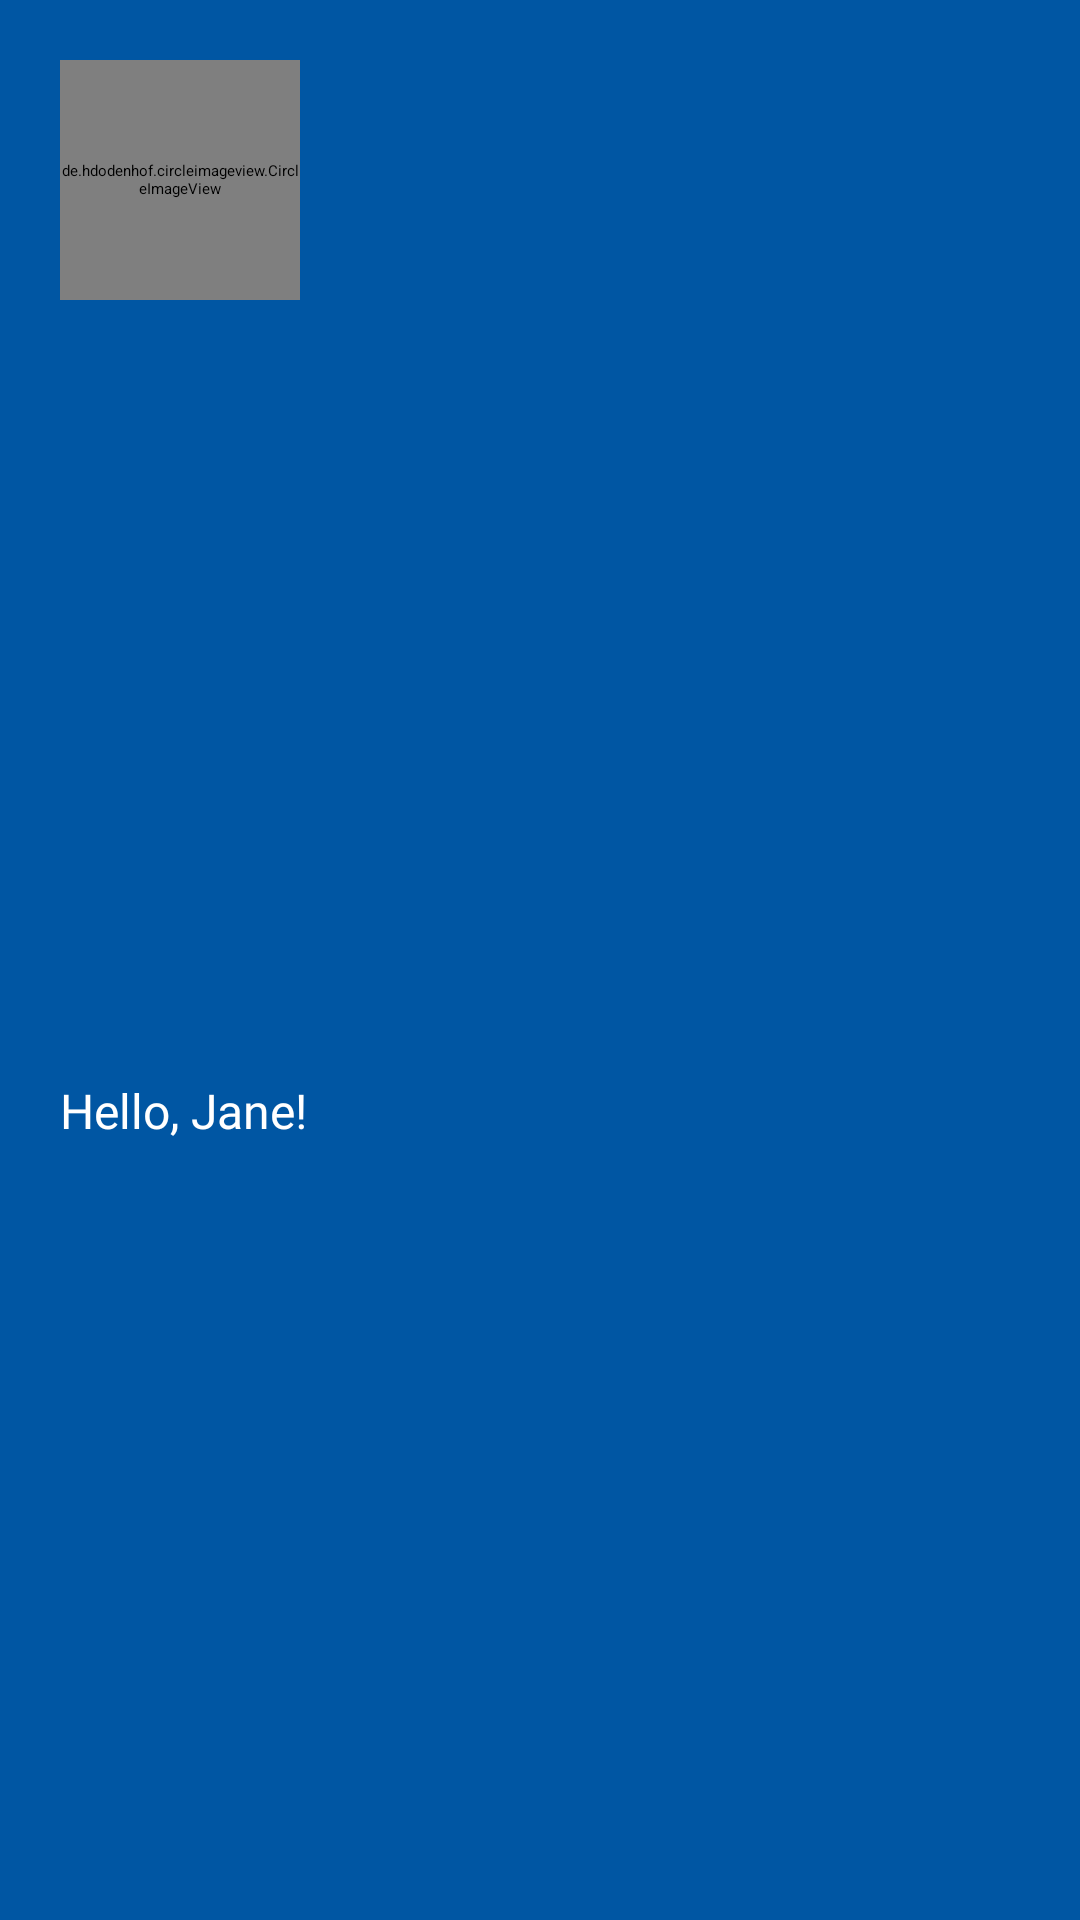

Reconstruct the res/layout file that produces this screen, plus the resources it refers to.
<!-- AndroidManifest.xml: application theme Theme.CustomSplashScreenTheme -->
<!-- res/layout/drawer_menu_header_layout.xml -->
<?xml version="1.0" encoding="utf-8"?>
<androidx.constraintlayout.widget.ConstraintLayout xmlns:android="http://schemas.android.com/apk/res/android"
    xmlns:app="http://schemas.android.com/apk/res-auto"
    xmlns:tools="http://schemas.android.com/tools"
    android:layout_width="match_parent"
    android:background="@color/color_main_2"
    android:layout_height="wrap_content">

    <de.hdodenhof.circleimageview.CircleImageView
        android:id="@+id/profile_image"
        android:layout_width="@dimen/dimen_80dp"
        android:layout_height="@dimen/dimen_80dp"
        android:layout_marginTop="@dimen/dimen_20dp"
        android:layout_marginStart="@dimen/dimen_20dp"
        android:src="@drawable/user_image"
        app:civ_border_color="#FF000000"
        app:civ_border_width="2dp"
        app:layout_constraintStart_toStartOf="parent"
        app:layout_constraintTop_toTopOf="parent" />

    <TextView
        android:id="@+id/textView3"
        android:layout_width="wrap_content"
        android:layout_height="wrap_content"
        android:layout_margin="@dimen/dimen_20dp"
        android:fontFamily="@font/poppins_medium"
        android:text="@string/hello_jane"
        android:textColor="@color/white"
        android:textSize="@dimen/dimen_16sp"
        app:layout_constraintBottom_toBottomOf="parent"
        app:layout_constraintStart_toStartOf="parent"
        app:layout_constraintTop_toBottomOf="@+id/profile_image" />

    <ImageView
        android:id="@+id/imageView2"
        android:layout_width="@dimen/dimen_100dp"
        android:layout_height="wrap_content"
        android:layout_marginTop="@dimen/dimen_10dp"
        android:layout_marginEnd="@dimen/dimen_20dp"
        android:contentDescription="@string/keyserv_logo"
        app:layout_constraintBottom_toBottomOf="@+id/profile_image"
        app:layout_constraintEnd_toEndOf="parent"
        app:layout_constraintTop_toTopOf="@+id/profile_image"
        app:layout_constraintVertical_bias="0.0"
        app:srcCompat="@drawable/ic_key_serve_white" />
</androidx.constraintlayout.widget.ConstraintLayout>
<!-- resources referenced by this layout -->
<resources>
  <color name="color_main_2">#0056A3</color>
  <color name="white">#FFFFFFFF</color>
  <dimen name="dimen_100dp">100dp</dimen>
  <dimen name="dimen_10dp">10dp</dimen>
  <dimen name="dimen_16sp">16sp</dimen>
  <dimen name="dimen_20dp">20dp</dimen>
  <dimen name="dimen_80dp">80dp</dimen>
  <!-- drawable ic_key_serve_white: vector/xml drawable (drawable, 6482 chars, omitted) -->
  <string name="hello_jane">Hello, Jane!</string>
  <string name="keyserv_logo">Keyserv Logo</string>
  <style name="Theme.CustomSplashScreenTheme" parent="Theme.SplashScreen">
          <item name="windowSplashScreenBackground">@color/keyStoneColor</item>
          <item name="windowSplashScreenAnimatedIcon">@drawable/logo</item>
          <item name="windowSplashScreenAnimationDuration">10000</item>
          <item name="postSplashScreenTheme">@style/Theme.AgencyBankingApp</item>
      </style>
  <color name="keyStoneColor">#1c234f</color>
  <!-- drawable logo: png bitmap (drawable-v24, 32713 bytes) -->
  <style name="Theme.AgencyBankingApp" parent="Theme.MaterialComponents.DayNight.NoActionBar">
          
          <item name="colorPrimary">@color/purple_500</item>
          <item name="colorPrimaryVariant">@color/purple_700</item>
          <item name="colorOnPrimary">@color/white</item>
          
          <item name="colorSecondary">@color/teal_200</item>
          <item name="colorSecondaryVariant">@color/teal_700</item>
          <item name="colorOnSecondary">@color/black</item>
          
          <item name="android:statusBarColor" tools:targetApi="l">@color/main_color_variant_2</item>
          
      </style>
  <color name="purple_500">#FF6200EE</color>
  <color name="purple_700">#FF3700B3</color>
  <color name="teal_200">#FF03DAC5</color>
  <color name="teal_700">#FF018786</color>
  <color name="black">#FF000000</color>
  <color name="main_color_variant_2">#19334b</color>
</resources>
